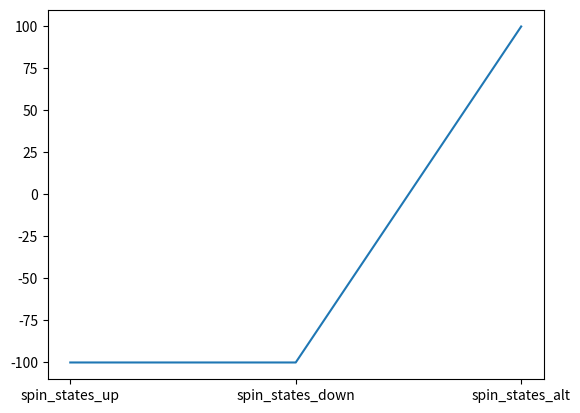

The matplotlib source for this figure:
import numpy as np
from numpy import random
import matplotlib.pyplot as plt

# Start of with defining lattice positions in 1D and seperate array for spin states randomised to find total energy.

# Define spin states
N = 100
spin_states = np.random.choice([-1, 1], size=N)

# Write function for general expression for hamiltonian H = -J sigma (s1.s2) - h sigma s. Assume a closed form, where the first and final spin states are neighbouring.

def config_energy(list_spins, h):
    edge_case = list_spins[0]*list_spins[-1]
    sum_list_interacting = [list_spins[i]*list_spins[i+1] for i in range(0, len(list_spins) - 1)]
    sum_list_ext = sum(list_spins)
    return ((-1*(edge_case + sum(sum_list_interacting))) - h*sum_list_ext)

print(config_energy(spin_states, 0))

# Special Case 1 : All spin up

spin_states_up = [1]*N

# Special Case 2 : All spin down

spin_states_down = [-1]*N

# Special Case 1 : Alternating spin up and down

spin_states_alt = [(-1)**n for n in range(N)]

plt.plot(['spin_states_up', 'spin_states_down', 'spin_states_alt'], [config_energy(spin_states_up,0), config_energy(spin_states_down,0), config_energy(spin_states_alt,0)])
plt.show()
